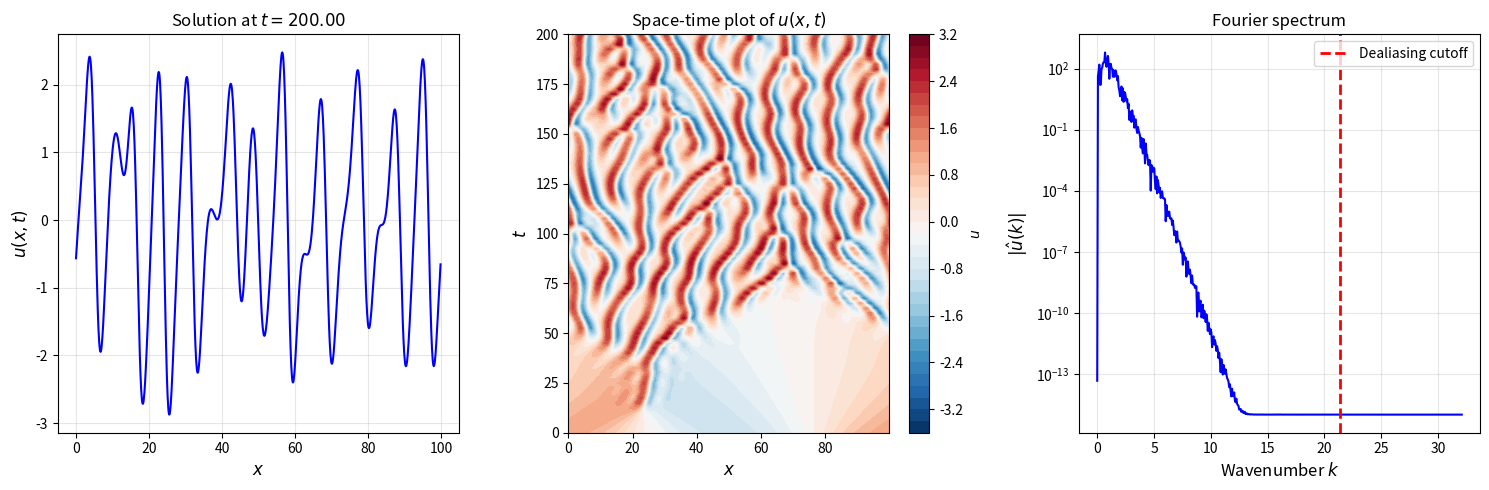

This figure's Python source:
"""
Kuramoto-Sivashinsky spectral solver with robust ETDRK4 implementation.

Uses contour integrals in the complex plane to compute ETD coefficients,
avoiding the cancellation errors that occur with naive formulas for small dt.

Reference: Cox & Matthews (2002), "Exponential Time Differencing for stiff systems"
"""

import numpy as np
import matplotlib.pyplot as plt
from typing import Callable, Optional, Tuple
from pathlib import Path


class ETDCoefficients:
    """
    Compute ETDRK4 coefficients using contour integrals.
    
    For the system: du/dt = L*u + N(u)
    
    The ETDRK4 scheme requires coefficients that are computed using:
        φ_j(z) = (1/2πi) ∮_Γ e^(ξ*dt) / ξ^j (ξ - z)^(-j) dξ
    
    Using a circular contour avoids cancellation errors.
    """
    
    def __init__(self, L_op: np.ndarray, dt: float, num_contour_points: int = 32):
        """
        Initialize ETD coefficient calculator.
        
        Parameters
        ----------
        L_op : ndarray
            Linear operator eigenvalues (diagonal in Fourier space)
        dt : float
            Time step
        num_contour_points : int
            Number of points on integration contour
        """
        self.L_op = L_op
        self.dt = dt
        self.num_contour = num_contour_points
        self.N = len(L_op)
        
        # Compute coefficients
        self._compute_coefficients()
    
    def _compute_coefficients(self):
        """Compute all ETD coefficients using contour integration."""
        r = 1.0
        contour = r * np.exp(2j * np.pi * np.arange(self.num_contour) / self.num_contour)
        
        # Half-step coefficients (for RK stages 1 and 2)
        self.E_half = np.zeros(self.N, dtype=complex)
        self.Q_half = np.zeros(self.N, dtype=complex) # phi_1(L*dt/2)
        
        # Full-step coefficients
        self.E = np.zeros(self.N, dtype=complex)
        self.f1 = np.zeros(self.N, dtype=complex)
        self.f2 = np.zeros(self.N, dtype=complex)
        self.f3 = np.zeros(self.N, dtype=complex)

        for i in range(self.N):
            L = self.L_op[i]
            
            # Half step contour
            z_half = L * self.dt / 2.0 + contour
            self.E_half[i] = np.mean(np.exp(z_half))
            self.Q_half[i] = np.mean((np.exp(z_half) - 1) / z_half)
            
            # Full step contour
            z = L * self.dt + contour
            self.E[i] = np.mean(np.exp(z))
            
            # KT05 ETDRK4 coefficients
            self.f1[i] = np.mean((-4 - z + np.exp(z)*(4 - 3*z + z**2)) / z**3)
            self.f2[i] = np.mean((2 + z + np.exp(z)*(-2 + z)) / z**3)
            self.f3[i] = np.mean((-4 - 3*z - z**2 + np.exp(z)*(4 - z)) / z**3)

        # Ensure real arrays
        self.E_half = np.real(self.E_half)
        self.Q_half = np.real(self.Q_half)
        self.E = np.real(self.E)
        self.f1 = np.real(self.f1)
        self.f2 = np.real(self.f2)
        self.f3 = np.real(self.f3)


class KuramotoSivashinskyAdvanced:
    """
    Advanced spectral solver for the Kuramoto-Sivashinsky equation.
    
    ∂u/∂t = -u_xxxx - u_xx - (1/2)(u²)_x
    
    Features:
    - Full spectral treatment of linear terms
    - Real-space nonlinear computation
    - Orszag 2/3 dealiasing
    - ETDRK4 time integration with robust coefficient calculation
    """
    
    def __init__(self, L: float = 32*np.pi, N: int = 256, 
                 dt: float = 0.01, dealiasing: float = 2/3):
        """
        Initialize the solver.
        
        Parameters
        ----------
        L : float
            Domain length
        N : int
            Number of Fourier modes
        dt : float
            Time step
        dealiasing : float
            Fraction of modes to keep (Orszag rule: 2/3)
        """
        self.L = L
        self.N = N
        self.dt = dt
        
        # Spatial grid and Fourier modes
        self.x = np.linspace(0, L, N, endpoint=False)
        self.dx = L / N
        self.k = np.fft.rfftfreq(N, self.dx) * 2 * np.pi
        
        # Linear operator: L = -k⁴ - k²
        self.L_op = self.k**2 - self.k**4
        
        # Dealiasing setup
        self.dealiasing_cutoff = int(N * dealiasing / 2)
        
        # Compute ETD coefficients
        self.etd = ETDCoefficients(self.L_op, dt)
        
        # Solution storage
        self.u_hat = None
        self.t = 0.0
        
        # History
        self.solution_history = []
        self.time_history = []
    
    def set_initial_condition(self, u0: np.ndarray):
        """
        Set initial condition in real space.
        
        Parameters
        ----------
        u0 : ndarray
            Initial solution on physical grid
        """
        self.u_hat = self._dealias(np.fft.rfft(u0))
        self.t = 0.0
        self.solution_history = [np.fft.irfft(self.u_hat)]
        self.time_history = [self.t]
    
    def _dealias(self, u_hat: np.ndarray) -> np.ndarray:
        """Apply Orszag's 2/3 dealiasing rule."""
        u_dealias = u_hat.copy()
        # rfft only has positive frequencies; zero out the top third.
        u_dealias[self.dealiasing_cutoff:] = 0
        return u_dealias
    
    def _nonlinear_term(self, u_hat: np.ndarray) -> np.ndarray:
        """
        Compute the nonlinear term N(u) = -(1/2)(u²)_x in Fourier space.
        
        Procedure:
        1. IFFT to real space
        2. Square the field
        3. Take spatial derivative
        4. FFT back to Fourier space
        5. Apply dealiasing
        """
        # Transform to real space
        u = np.fft.irfft(u_hat)
        u_squared_hat = np.fft.rfft(u**2)

        # Differentiate in Fourier space (ik * u_hat)
        du2dx_hat = 1j * self.k * u_squared_hat
        N_hat = 0.5 * du2dx_hat

        return -self._dealias(N_hat)
    
    def step2(self) -> float:
        """
        Perform one ETDRK4 step.
        
        Uses the four-stage ETDRK4 scheme:
        
        u_1 = a*u_n + (dt/2)*b*N_n
        u_2 = a*u_n + (dt/2)*c*N(u_1)
        u_3 = a*u_n + (dt)*c*N(u_2)
        u_{n+1} = a*u_n + (dt)*(d*N_n + 2*e*N(u_1) + 2*e*N(u_2) + f*N(u_3))
        
        Returns
        -------
        float
            Current time after step
        """
        # Stage 0: Current nonlinear term
        N_0 = self._nonlinear_term(self.u_hat)
        
        # Stage 1: Half-step prediction
        u_1_hat = (self.etd.a * self.u_hat + 
                   (self.dt/2) * self.etd.b * N_0)
        N_1 = self._nonlinear_term(u_1_hat)
        
        # Stage 2: Half-step correction
        u_2_hat = (self.etd.a * self.u_hat + 
                   (self.dt/2) * self.etd.b * N_1)
        N_2 = self._nonlinear_term(u_2_hat)
        
        # Stage 3: Full-step prediction
        u_3_hat = (self.etd.a * self.u_hat + 
                   self.dt * self.etd.c * N_2)
        N_3 = self._nonlinear_term(u_3_hat)
        
        # Final update: combine all stages
        # The exact coefficients depend on the ETDRK4 variant
        self.u_hat = (self.etd.a * self.u_hat + 
                      self.dt * (self.etd.d * N_0 + 
                                2 * self.etd.c * (N_1 + N_2) + 
                                self.etd.b * N_3))
        
        self.t += self.dt
        return self.t
    
    def step(self) -> float:
        N_0 = self._nonlinear_term(self.u_hat)
        
        # Stage 1 (Evaluated at t + dt/2)
        u_1_hat = self.etd.E_half * self.u_hat + (self.dt/2) * self.etd.Q_half * N_0
        N_1 = self._nonlinear_term(u_1_hat)
        
        # Stage 2 (Evaluated at t + dt/2)
        u_2_hat = self.etd.E_half * self.u_hat + (self.dt/2) * self.etd.Q_half * N_1
        N_2 = self._nonlinear_term(u_2_hat)
        
        # Stage 3 (Evaluated at t + dt)
        u_3_hat = self.etd.E_half * u_1_hat + (self.dt/2) * self.etd.Q_half * (2*N_2 - N_0)
        N_3 = self._nonlinear_term(u_3_hat)
        
        # Final Stage
        self.u_hat = (self.etd.E * self.u_hat + 
                    self.dt * (self.etd.f1 * N_0 + 
                                2 * self.etd.f2 * (N_1 + N_2) + 
                                self.etd.f3 * N_3))
        
        self.t += self.dt
        return self.t
    
    def integrate(self, t_end: float, save_freq: int = 1):
        """
        Integrate the system to time t_end.
        
        Parameters
        ----------
        t_end : float
            Final integration time
        save_freq : int
            Save solution every save_freq steps
        """
        n_steps = int(np.round((t_end - self.t) / self.dt))
        
        for n in range(n_steps):
            self.step()
            
            if (n + 1) % save_freq == 0:
                u_real = np.fft.irfft(self.u_hat)
                self.solution_history.append(u_real.copy())
                self.time_history.append(self.t)
                
                if (n + 1) % (10 * save_freq) == 0:
                    energy = np.sum(u_real**2) * self.dx
                    print(f"t = {self.t:8.3f}, E = {energy:12.6f}, "
                          f"||u|| = {np.linalg.norm(u_real):10.6f}")
    
    def get_solution(self) -> np.ndarray:
        """Get current solution in real space."""
        return np.fft.irfft(self.u_hat)
    
    def compute_energy(self) -> float:
        """Compute L² energy: E = (1/2) ∫ u² dx."""
        u = self.get_solution()
        return 0.5 * np.sum(u**2) * self.dx
    
    def compute_enstrophy(self) -> float:
        """Compute enstrophy: Z = (1/2) ∫ u_x² dx."""
        u = self.get_solution()
        u_x = np.fft.irfft(1j * self.k * self.u_hat)
        return 0.5 * np.sum(u_x**2) * self.dx
    
    def compute_dissipation(self) -> float:
        """Compute dissipation rate: D = -∫ u_xxxx * u dx."""
        u = self.get_solution()
        # u_xxxx via Fourier derivatives
        u_xxxx = np.fft.irfft((1j * self.k)**4 * self.u_hat)
        return -np.sum(u_xxxx * u) * self.dx
    
    def plot_solution(self, figsize=(15, 5)):
        """Visualize solution."""
        u_current = self.get_solution()
        
        fig, axes = plt.subplots(1, 3, figsize=figsize)
        
        # Current state
        axes[0].plot(self.x, u_current, 'b-', linewidth=1.5)
        axes[0].set_xlabel('$x$', fontsize=12)
        axes[0].set_ylabel('$u(x,t)$', fontsize=12)
        axes[0].set_title(f'Solution at $t = {self.t:.2f}$', fontsize=12)
        axes[0].grid(True, alpha=0.3)
        
        # Spatio-temporal diagram
        if len(self.solution_history) > 1:
            sol_array = np.array(self.solution_history)
            time_array = np.array(self.time_history)
            
            im = axes[1].contourf(self.x, time_array, sol_array, levels=40, cmap='RdBu_r')
            axes[1].set_xlabel('$x$', fontsize=12)
            axes[1].set_ylabel('$t$', fontsize=12)
            axes[1].set_title('Space-time plot of $u(x,t)$', fontsize=12)
            plt.colorbar(im, ax=axes[1], label='$u$')
        
        # Energy spectrum
        spectrum = np.abs(self.u_hat[:self.N//2])
        k_pos = self.k[:self.N//2]
        axes[2].semilogy(k_pos, spectrum + 1e-15, 'b-', linewidth=1.5)
        axes[2].axvline(self.k[self.dealiasing_cutoff], color='r', linestyle='--', 
                       label='Dealiasing cutoff', linewidth=2)
        axes[2].set_xlabel('Wavenumber $k$', fontsize=12)
        axes[2].set_ylabel('$|\hat{u}(k)|$', fontsize=12)
        axes[2].set_title('Fourier spectrum', fontsize=12)
        axes[2].grid(True, alpha=0.3, which='both')
        axes[2].legend()
        
        plt.tight_layout()
        return fig


def run_benchmark():
    """Run a benchmark integration of the KS equation."""
    print("\n" + "="*80)
    print("Kuramoto-Sivashinsky Equation - Spectral Solver Benchmark")
    print("="*80)
    
    # Configuration
    L = 32 * np.pi
    L = 100
    N = 1024
    dt = 0.05
    t_final = 200.0
    
    print(f"\nConfiguration:")
    print(f"  Domain length: L = {L:.4f}")
    print(f"  Number of modes: N = {N}")
    print(f"  Spatial step: Δx = {L/N:.6f}")
    print(f"  Time step: Δt = {dt}")
    print(f"  Final time: T = {t_final}")
    print(f"  Integration steps: {int(t_final/dt)}")
    print()
    
    # Create solver
    solver = KuramotoSivashinskyAdvanced(L=L, N=N, dt=dt)
    
    # Initial condition: slightly perturbed
    u0 = np.cos(2.0 * np.pi * solver.x / L) + 0.1 * np.cos(4.0 * np.pi * solver.x / L) #* (1.0 + 0.1 * np.sin(solver.x ))
    solver.set_initial_condition(u0)
    
    print(f"Initial condition norm: ||u₀|| = {np.linalg.norm(u0):.6f}")
    print(f"Initial energy: E₀ = {solver.compute_energy():.6f}")
    print(f"Initial enstrophy: Z₀ = {solver.compute_enstrophy():.6f}\n")
    
    # Integrate
    print("Integrating...")
    solver.integrate(t_final, save_freq=50)
    
    # Final statistics
    print(f"\nFinal statistics (t = {solver.t:.2f}):")
    print(f"  Final solution norm: ||u|| = {np.linalg.norm(solver.get_solution()):.6f}")
    print(f"  Final energy: E = {solver.compute_energy():.6f}")
    print(f"  Final enstrophy: Z = {solver.compute_enstrophy():.6f}")
    print()
    
    # Visualize
    fig = solver.plot_solution()
    output_dir = Path("./ks_solver_output")
    output_dir.mkdir(exist_ok=True)
    plt.savefig(output_dir / 'ks_solution.png', dpi=150, bbox_inches='tight')
    print(f"Figure saved to {output_dir / 'ks_solution.png'}")
    
    return solver


if __name__ == "__main__":
    solver = run_benchmark()
    plt.show()
